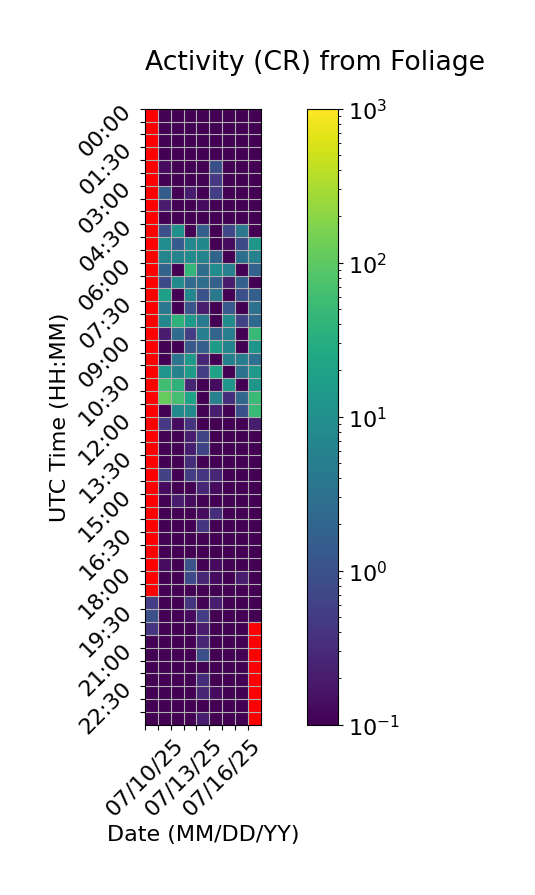

Data behind this chart, as committed beside it:
Time (UTC), 07/10/25, 07/11/25, 07/12/25, 07/13/25, 07/14/25, 07/15/25, 07/16/25, 07/17/25, 07/18/25
00:00, , 0.06667, 0.0, 0.0, 0.0, 0.0, 0.0, 0.0, 0.0
00:30, , 0.0, 0.0, 0.0, 0.0, 0.0, 0.0, 0.0, 0.0
01:00, , 0.0, 0.0, 0.0, 0.0, 0.0, 0.0, 0.0, 0.06667
01:30, , 0.0, 0.0, 0.0, 0.0, 0.06667, 0.0, 0.0, 0.06667
02:00, , 0.1333, 0.0, 0.06667, 0.0, 0.9333, 0.0, 0.0, 0.0
02:30, , 0.0, 0.06667, 0.06667, 0.0, 0.4667, 0.0, 0.0, 0.0
03:00, , 1.533, 0.0, 0.2, 0.0, 0.5333, 0.0, 0.06667, 0.0
03:30, , 0.2, 0.0, 0.06667, 0.1333, 0.0, 0.0, 0.0, 0.0
04:00, , 0.06667, 0.0, 0.0, 0.0, 0.06667, 0.0, 0.0, 0.0
04:30, , 0.9333, 10.33, 0.0, 1.6, 0.0, 0.7333, 3.8, 0.0
05:00, , 8.8, 1.467, 7.467, 7.467, 0.0, 0.1333, 0.8, 13.33
05:30, , 6.533, 6.067, 8.333, 6.333, 1.933, 0.0, 2.867, 6.0
06:00, , 1.867, 0.0, 45.0, 2.6, 8.8, 5.467, 0.06667, 1.8
06:30, , 0.8, 8.2, 2.533, 2.667, 1.667, 0.2, 1.667, 0.0
07:00, , 18.07, 0.0, 6.8, 1.0, 4.067, 0.0, 0.9333, 1.6
07:30, , 3.933, 0.06667, 1.133, 0.2, 0.06667, 1.333, 0.06667, 3.267
08:00, , 7.267, 38.87, 14.8, 4.267, 0.0, 8.533, 0.6667, 2.333
08:30, , 0.2, 2.467, 0.5333, 5.333, 2.0, 4.867, 0.0, 51.47
09:00, , 0.0, 0.0, 1.333, 1.6, 15.13, 6.267, 0.06667, 12.2
09:30, , 0.0, 3.4, 14.47, 0.2667, 0.0, 5.267, 4.933, 2.933
10:00, , 12.33, 5.867, 15.53, 0.5333, 20.07, 0.0, 3.267, 14.73
10:30, , 59.8, 38.33, 0.2667, 0.06667, 0.1333, 12.13, 0.0, 12.47
11:00, , 113.2, 62.8, 21.07, 0.06667, 5.6, 0.3333, 2.133, 52.8
11:30, , 0.0, 7.8, 7.933, 0.0, 0.2, 0.0, 0.9333, 49.2
12:00, , 0.4667, 0.1333, 0.4, 0.0, 0.0, 0.06667, 0.0, 0.2
12:30, , 0.0, 0.0, 0.2, 0.6667, 0.06667, 0.06667, 0.0, 0.0
13:00, , 0.0, 0.0, 0.2, 0.6667, 0.06667, 0.06667, 0.0, 0.06667
13:30, , 0.06667, 0.06667, 0.3333, 0.06667, 0.06667, 0.0, 0.0, 0.0
14:00, , 0.6, 0.06667, 0.5333, 0.4, 0.2667, 0.0, 0.0, 0.0
14:30, , 0.1333, 0.0, 0.06667, 0.2667, 0.1333, 0.0, 0.0, 0.0
15:00, , 0.0, 0.2, 0.1333, 0.06667, 0.06667, 0.0, 0.0, 0.0
15:30, , 0.06667, 0.0, 0.06667, 0.1333, 0.3333, 0.0, 0.0, 0.06667
16:00, , 0.0, 0.0, 0.0, 0.4, 0.0, 0.0, 0.0, 0.0
16:30, , 0.0, 0.0, 0.0, 0.0, 0.0, 0.0, 0.0, 0.0
17:00, , 0.0, 0.0, 0.06667, 0.0, 0.06667, 0.0, 0.0, 0.0
17:30, , 0.1333, 0.0, 1, 0.06667, 0.1333, 0.0, 0.0, 0.0
18:00, , 0.0, 0.06667, 0.8, 0.2667, 0.1333, 0.0, 0.2, 0.0
18:30, , 0.0, 0.0, 0.0, 0.0, 0.0, 0.0, 0.0, 0.0
19:00, 0.5333, 0.0, 0.0, 0.4, 0.0, 0.2, 0.0, 0.0, 0.0
19:30, 0.9333, 0.0, 0.0, 0.1333, 0.5333, 0.0, 0.0, 0.0, 0.0
20:00, 0.4, 0.0, 0.0, 0.0, 0.2, 0.0, 0.0, 0.0, 
20:30, 0.0, 0.06667, 0.0, 0.0, 0.2667, 0.06667, 0.0, 0.0, 
21:00, 0.0, 0.0, 0.0, 0.0, 0.9333, 0.0, 0.0, 0.0, 
21:30, 0.0, 0.0, 0.06667, 0.0, 0.06667, 0.0, 0.0, 0.0, 
22:00, 0.0, 0.0, 0.0, 0.0, 0.3333, 0.0, 0.0, 0.0, 
22:30, 0.0, 0.0, 0.0, 0.0, 0.2667, 0.1333, 0.0, 0.0, 
23:00, 0.0, 0.0, 0.0, 0.06667, 0.0, 0.0, 0.0, 0.0, 
23:30, 0.0, 0.0, 0.0, 0.0, 0.2, 0.0, 0.0, 0.0, 
